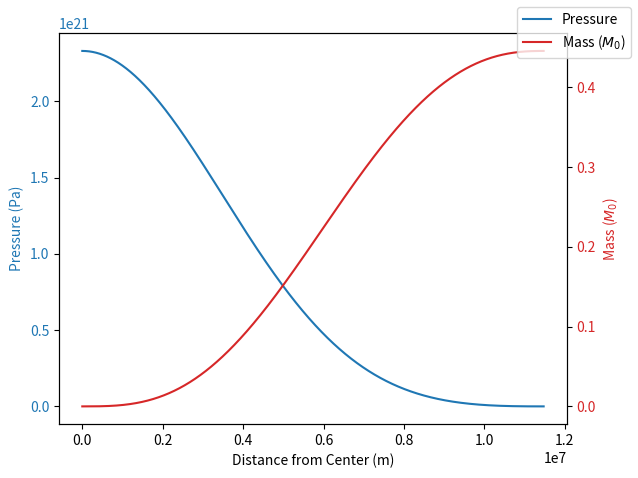

Recreate this plot in Python. (Note: this script raises an exception after producing the figure.)
import numpy as np
import matplotlib.pyplot as plt
from scipy.constants import c, hbar, G, m_e, m_p, m_n, pi
from scipy.integrate import solve_ivp


# Define parameters
initial_state = [1e-10, 2.33002e21, 0.0]  # r=1e-10 to avoid division by zero
final_time = 1.8e7  # Adjust as needed
step_size = 1e3  # Adjust as needed
M0 = 1.9891e30  # Solar mass in kg
gamma_nrel = 5/3
eta_wd = 2  # Ratio of A/Z for white dwarf
m_N = 0.5 * (m_p + m_n)
K_nrel = ((hbar**2) / (15 * pi**2 * m_e)) * \
    ((3 * pi**2) / (m_N * eta_wd * c**2))**(gamma_nrel)


def grad(time, state, M0, gamma_nrel, K_nrel):
    r, p, mbar = state

    # Check if pressure is non-positive, return zero gradients if so
    if p <= 0:
        return [0, 0, 0]

    # Compute dp/dr and dmbar/dr
    dp_dr = -(G * M0 / c**2 * p**(1/gamma_nrel) * mbar) / \
        (r**2 * K_nrel**(1/gamma_nrel))
    dmbar_dr = (4 * pi * r**2 * p**(1/gamma_nrel)) / \
        (M0 * c**2 * K_nrel**(1/gamma_nrel))

    return [1, dp_dr, dmbar_dr]


def solve_neutron_star_ode(initial_state, final_time, step_size, M0, gamma_nrel, K_nrel):
    sol = solve_ivp(grad, [0, final_time], initial_state, method='RK45', max_step=step_size,
                    args=(M0, gamma_nrel, K_nrel))
    return sol


def plot_neutron_star(sol):
    r_values = sol.y[0]
    pressure_values = sol.y[1]
    mbar_values = sol.y[2]
    mass_values = mbar_values * M0

    fig, ax1 = plt.subplots()

    # Plot pressure on the left y-axis
    color = 'tab:blue'
    ax1.set_xlabel('Distance from Center (m)')
    ax1.set_ylabel('Pressure (Pa)', color=color)
    ax1.plot(r_values, pressure_values, color=color, label='Pressure')
    ax1.tick_params(axis='y', labelcolor=color)

    # Create a second y-axis for mass
    ax2 = ax1.twinx()
    color = 'tab:red'
    ax2.set_ylabel('Mass ($M_0$)', color=color)
    ax2.plot(r_values, mass_values / M0, color=color, label='Mass ($M_0$)')
    ax2.tick_params(axis='y', labelcolor=color)

    # Show legend
    fig.tight_layout()
    fig.legend(loc="upper right")

    plt.savefig('Figures/WD_non-rel.pdf', dpi=300)
    plt.show()

    # Find the index where pressure becomes non-positive
    zero_pressure_index = np.where(pressure_values <= 0)[0][0]

    # Extract the corresponding distance from the center
    zero_pressure_distance = r_values[zero_pressure_index]

    # Calculate the mass at this distance
    zero_pressure_mass = mass_values[zero_pressure_index]

    # Convert mass to solar masses
    zero_pressure_mass_solar = zero_pressure_mass / M0

    print("Distance from center where pressure reaches 0:",
          zero_pressure_distance, "m")
    print("Mass at this distance:", zero_pressure_mass_solar, "solar masses")


# Solve ODE
sol = solve_neutron_star_ode(
    initial_state, final_time, step_size, M0, gamma_nrel, K_nrel)

# Plot results
plot_neutron_star(sol)
